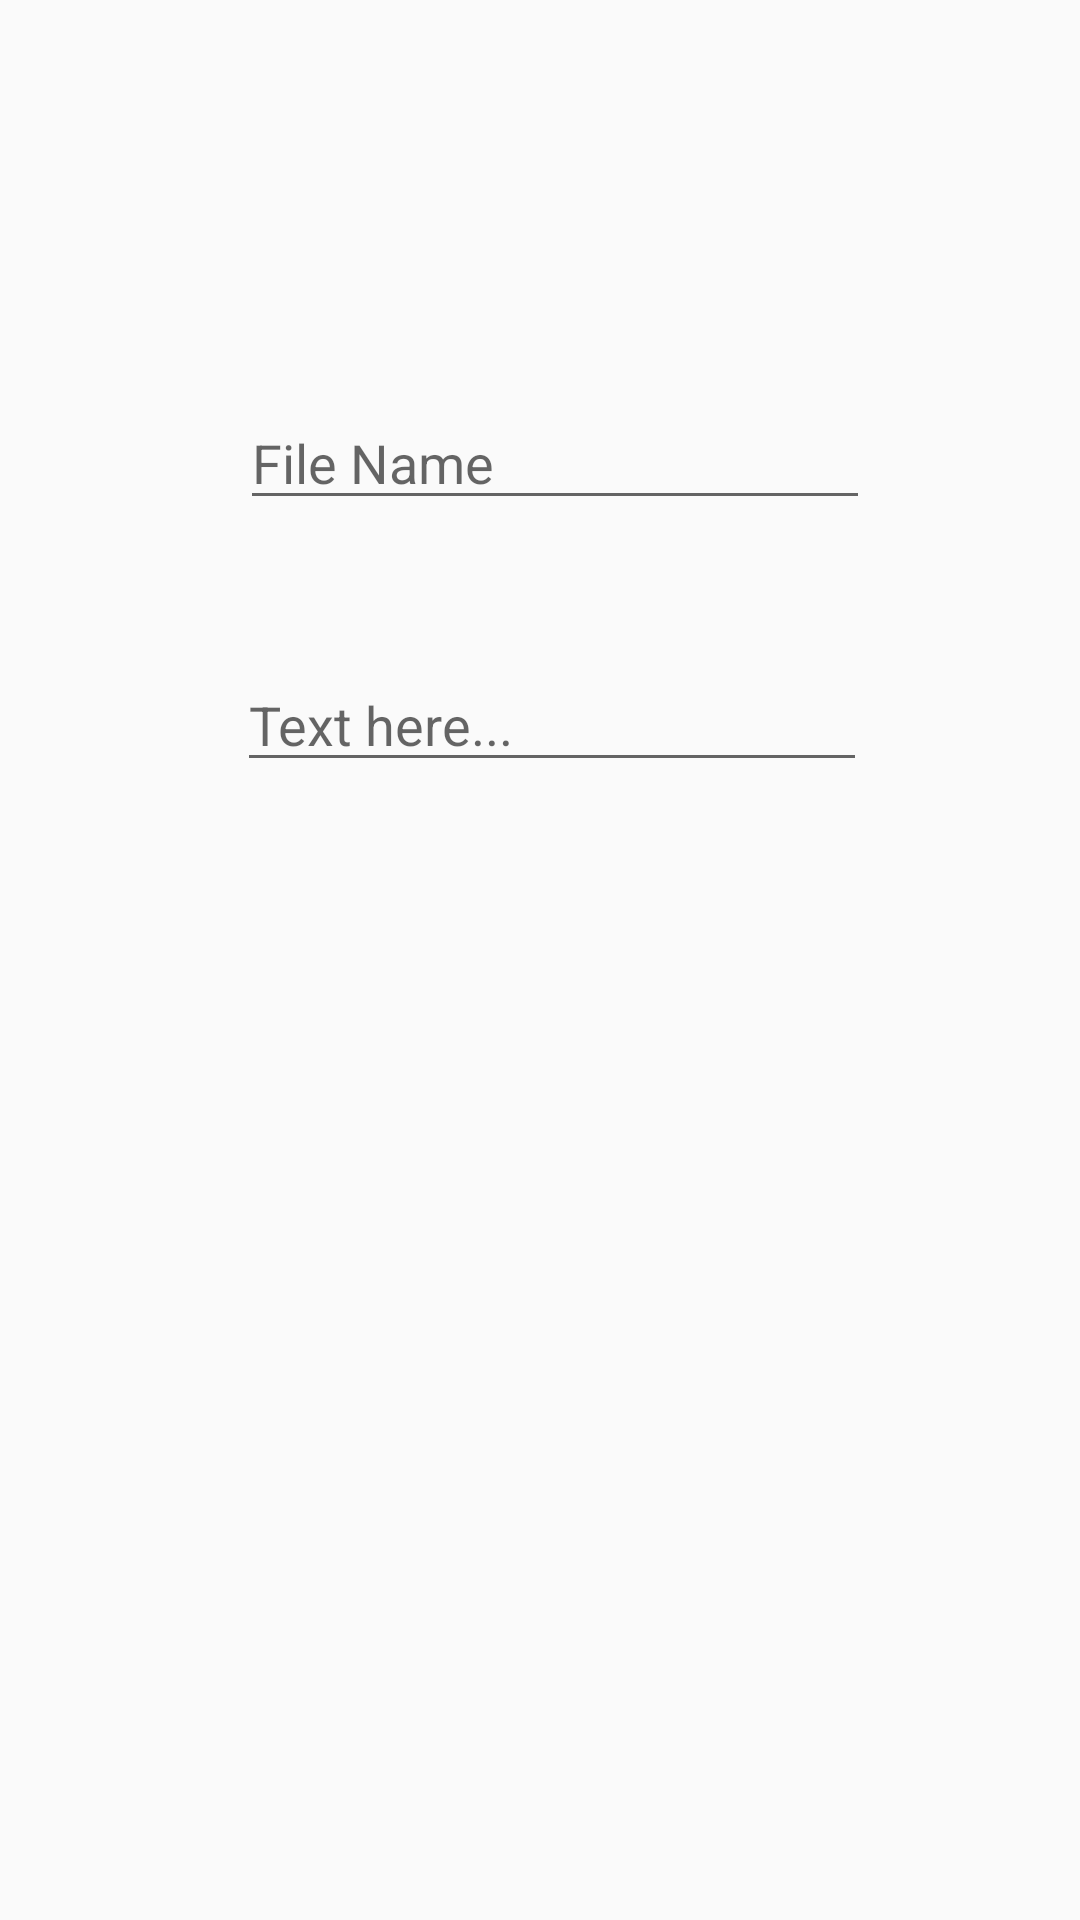

Android layout source for this screen:
<!-- AndroidManifest.xml: application theme AppTheme -->
<!-- res/layout/activity_writefile.xml -->
<?xml version="1.0" encoding="utf-8"?>
<android.support.constraint.ConstraintLayout xmlns:android="http://schemas.android.com/apk/res/android"
    xmlns:app="http://schemas.android.com/apk/res-auto"
    xmlns:tools="http://schemas.android.com/tools"
    android:layout_width="match_parent"
    android:layout_height="match_parent">

    <EditText
        android:id="@+id/fileName"
        android:layout_width="wrap_content"
        android:layout_height="wrap_content"
        android:layout_marginStart="1dp"
        android:layout_marginLeft="1dp"
        android:layout_marginTop="132dp"
        android:layout_marginBottom="46dp"
        android:ems="10"
        android:hint="File Name"
        android:inputType="textPersonName"
        app:layout_constraintBottom_toTopOf="@+id/text"
        app:layout_constraintStart_toStartOf="@+id/text"
        app:layout_constraintTop_toTopOf="parent" />

    <EditText
        android:id="@+id/text"
        android:layout_width="wrap_content"
        android:layout_height="wrap_content"
        android:layout_marginStart="79dp"
        android:layout_marginLeft="79dp"
        android:layout_marginBottom="73dp"
        android:ems="10"
        android:hint="Text here..."
        android:inputType="textPersonName"
        app:layout_constraintBottom_toTopOf="@+id/writeFile"
        app:layout_constraintStart_toStartOf="parent"
        app:layout_constraintTop_toBottomOf="@+id/fileName" />

    <Button
        android:id="@+id/writeFile"
        android:layout_width="208dp"
        android:layout_height="0dp"
        android:layout_marginStart="83dp"
        android:layout_marginLeft="83dp"
        android:layout_marginBottom="340dp"
        android:text="Write File"
        app:layout_constraintBottom_toBottomOf="parent"
        app:layout_constraintStart_toStartOf="parent"
        app:layout_constraintTop_toBottomOf="@+id/text"
        android:onClick="writeFile"/>
</android.support.constraint.ConstraintLayout>
<!-- resources referenced by this layout -->
<resources>
  <style name="AppTheme" parent="Theme.AppCompat.Light.DarkActionBar">
          
          <item name="colorPrimary">@color/colorPrimary</item>
          <item name="colorPrimaryDark">@color/colorPrimaryDark</item>
          <item name="colorAccent">@color/colorAccent</item>
      </style>
  <!-- not gathered from this repository: default colours our renderer supplied (Android Studio template values) -->
  <color name="colorPrimary">#FF6200EE</color>
  <color name="colorPrimaryDark">#FF3700B3</color>
  <color name="colorAccent">#FF03DAC5</color>
</resources>
